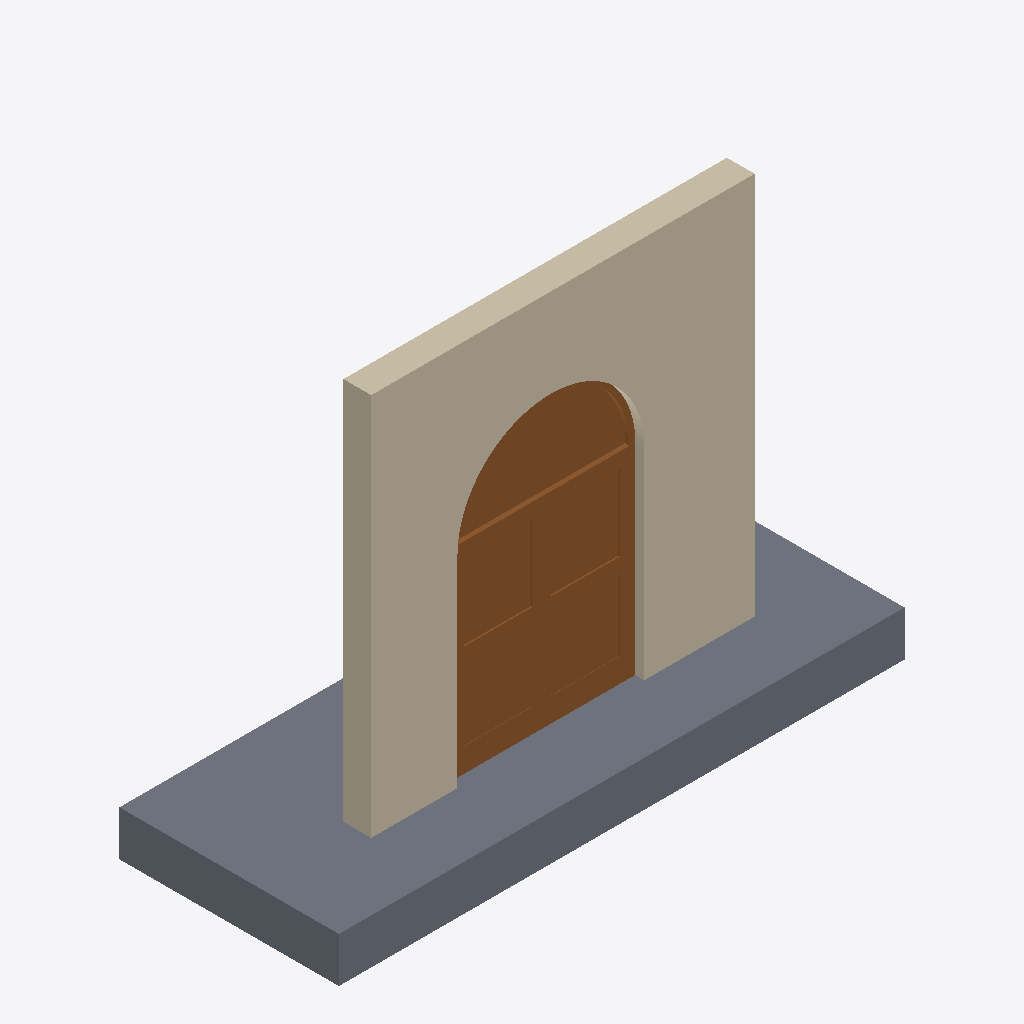
Isometric view of an IFC building model (IFC-SPF (STEP), schema IFC2X3, length unit millimetre), seen from the south-west, elements coloured by IFC class: 1 wall (beige), 1 slab (grey), 1 door (brown).
Extent 5.9 m × 2.3 m × 4.5 m (x, y, z). Storeys (2): Level 0 at 0.00 m; Level 1 at 4.00 m. Elements (3): 1 IfcDoor, 1 IfcSlab, 1 IfcWallStandardCase.

HEADER;
FILE_DESCRIPTION(('ViewDefinition [CoordinationView_V2.0]','RevitIdentifiers [ContentGUID: c877823d-eab3-4d62-b4bf-0eee954946f0, VersionGUID: 865aa9a3-3cc0-4a5c-afea-de4c98e107fe, NumberOfSaves: 2]','CoordinateReference [CoordinateBase: Shared Coordinates]'),'2;1');
FILE_NAME('D103.ifc','2026-04-22T00:52:00+00:00',(''),(''),'ODA SDAI 25.12','Autodesk - Revit 26.4.0.32 (ENG) - 26.4.0.32','');
FILE_SCHEMA(('IFC2X3'));
ENDSEC;
DATA;
#18=IFCPROJECT('38Tu8zwhDDOhI$3kvgjha0',#6,'Project Number',$,$,'Project Name','Project Status',(#13),#1602);
#32=IFCSITE('38Tu8zwhDDOhI$3kvgjha2',#6,'Default',$,$,#31,$,$,.ELEMENT.,(51,30,23,112487),(0,-7,-37,-956022),0.0,$,$);
#22=IFCBUILDING('38Tu8zwhDDOhI$3kvgjha1',#6,'',$,$,#21,$,'',.ELEMENT.,$,$,#19);
#25=IFCBUILDINGSTOREY('3Zu5Bv0LOHrPC10026FoQQ',#6,'Level 0',$,$,#24,$,'Level 0',.ELEMENT.,0.0);
#29=IFCBUILDINGSTOREY('15Z0v90RiHrPC20026FoKR',#6,'Level 1',$,$,#28,$,'Level 1',.ELEMENT.,3999.9999999999995);
#141=IFCWALLSTANDARDCASE('2u71kidev90x4YfxniyRiM',#6,'Basic Wall:Wall-Ext_102Bwk-75Ins-100LBlk-12P:334804',$,$,#124,#129,'334804');
#56=IFCSLAB('2u71kidev90x4Yfxniy73$',#6,'Floor:Floor-Grnd-Susp_65Scr-80Ins-100Blk-75PC:315453',$,$,#34,#55,'315453',.FLOOR.);
#1529=IFCDOOR('26MgcZFC1ANA$gtaoOv2YV',#6,'Double Shutter Partly Glazed-Arch (1):1950 x 2100:339809',$,$,#1601,#1524,'339809',3075.0000000000564,1950.0000000000002);
ENDSEC;
